4-way image classification set "balanced_dataset" from GitHub (Ngangbam-Elvish/Brain-Tumor-Classification); label vocabulary: glioma, meningioma, no tumor, pituitary tumor.

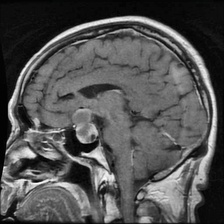
Label: pituitary tumor

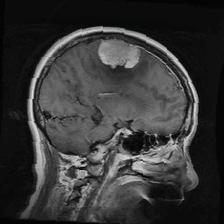
Label: meningioma

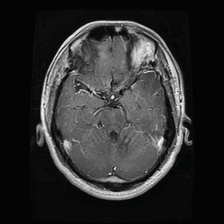
Label: glioma

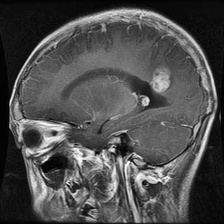
Label: glioma

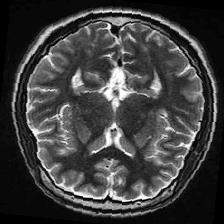
Label: no tumor

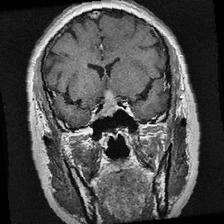
Label: pituitary tumor
